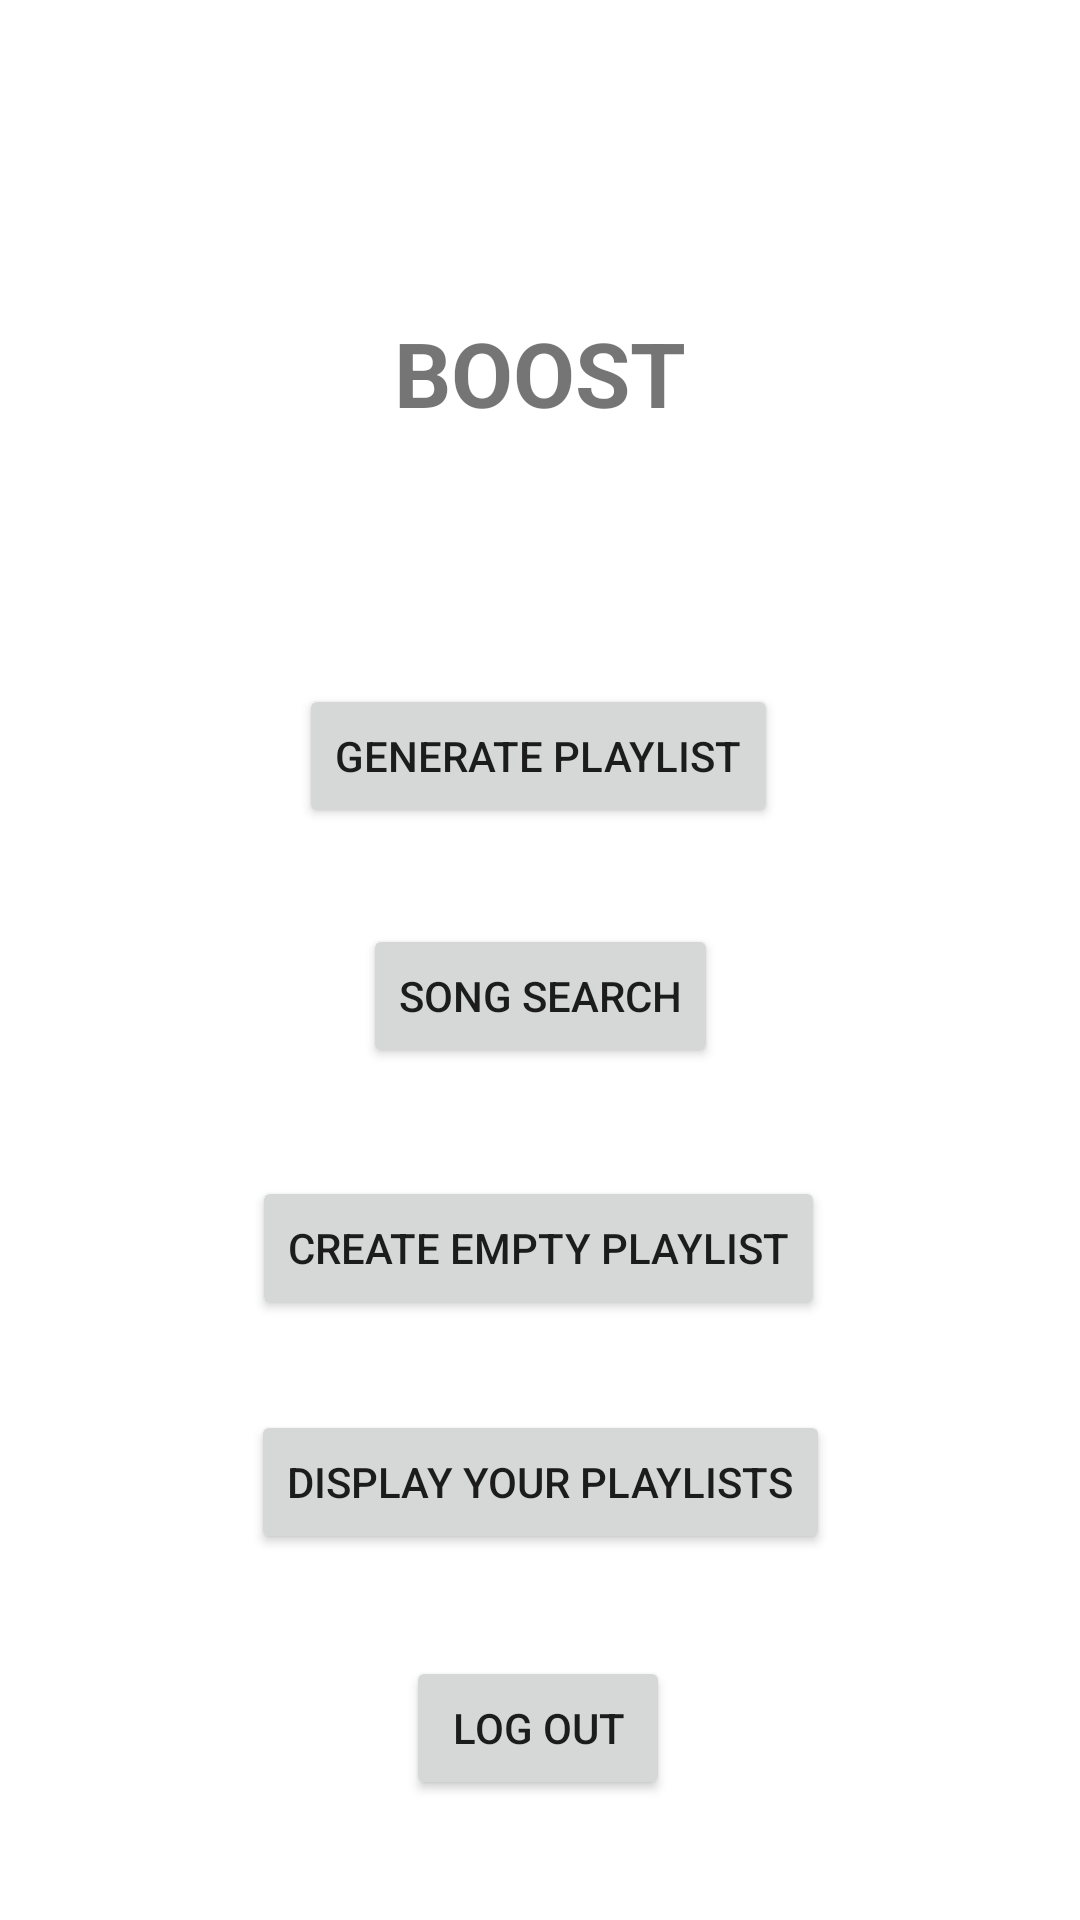

Here is an Android app screen rendered from its layout file. Give the layout XML and the strings, colors and styles it references.
<!-- AndroidManifest.xml: application theme Theme.Spotifypgen -->
<!-- res/layout/activity_mainscreen.xml -->
<?xml version="1.0" encoding="utf-8"?>
<androidx.constraintlayout.widget.ConstraintLayout xmlns:android="http://schemas.android.com/apk/res/android"
    xmlns:app="http://schemas.android.com/apk/res-auto"
    xmlns:tools="http://schemas.android.com/tools"
    android:layout_width="match_parent"
    android:layout_height="match_parent">

    <Button
        android:id="@+id/genPlaylist_button"
        android:layout_width="wrap_content"
        android:layout_height="wrap_content"
        android:layout_marginTop="228dp"
        android:text="Generate Playlist"
        app:layout_constraintEnd_toEndOf="parent"
        app:layout_constraintHorizontal_bias="0.497"
        app:layout_constraintStart_toStartOf="parent"
        app:layout_constraintTop_toTopOf="parent" />

    <Button
        android:id="@+id/songSearch_button"
        android:layout_width="wrap_content"
        android:layout_height="wrap_content"
        android:layout_marginTop="308dp"
        android:text="Song Search"
        app:layout_constraintEnd_toEndOf="parent"
        app:layout_constraintStart_toStartOf="parent"
        app:layout_constraintTop_toTopOf="parent" />

    <Button
        android:id="@+id/CreateEmptyPlaylist_button"
        android:layout_width="wrap_content"
        android:layout_height="wrap_content"
        android:layout_marginTop="116dp"
        android:text="Create Empty Playlist"
        app:layout_constraintEnd_toEndOf="parent"
        app:layout_constraintHorizontal_bias="0.497"
        app:layout_constraintStart_toStartOf="parent"
        app:layout_constraintTop_toBottomOf="@+id/genPlaylist_button" />

    <Button
        android:id="@+id/logout_button"
        android:layout_width="wrap_content"
        android:layout_height="wrap_content"
        android:layout_marginTop="112dp"
        android:text="Log out"
        app:layout_constraintEnd_toEndOf="parent"
        app:layout_constraintHorizontal_bias="0.498"
        app:layout_constraintStart_toStartOf="parent"
        app:layout_constraintTop_toBottomOf="@+id/CreateEmptyPlaylist_button" />

    <TextView
        android:id="@+id/main_title"
        android:layout_width="wrap_content"
        android:layout_height="wrap_content"
        android:layout_marginTop="104dp"
        android:text="BOOST"
        android:textSize="30sp"
        android:textStyle="bold"
        app:layout_constraintEnd_toEndOf="parent"
        app:layout_constraintStart_toStartOf="parent"
        app:layout_constraintTop_toTopOf="parent" />

    <TextView
        android:id="@+id/user"
        android:layout_width="wrap_content"
        android:layout_height="wrap_content"
        android:layout_marginTop="160dp"
        android:text=""
        app:layout_constraintEnd_toEndOf="parent"
        app:layout_constraintHorizontal_bias="0.498"
        app:layout_constraintStart_toStartOf="parent"
        app:layout_constraintTop_toTopOf="parent" />

    <Button
        android:id="@+id/dispPlaylists_button"
        android:layout_width="wrap_content"
        android:layout_height="wrap_content"
        android:layout_marginTop="30dp"
        android:text="Display your playlists"
        app:layout_constraintEnd_toEndOf="parent"
        app:layout_constraintStart_toStartOf="parent"
        app:layout_constraintTop_toBottomOf="@+id/CreateEmptyPlaylist_button" />


</androidx.constraintlayout.widget.ConstraintLayout>
<!-- resources referenced by this layout -->
<resources>
  <style name="Theme.Spotifypgen" parent="Theme.MaterialComponents.DayNight.DarkActionBar">
          
          <item name="colorPrimary">@color/black</item>
          <item name="colorPrimaryVariant">#181818</item>
          <item name="colorOnPrimary">#313131</item>
          
          <item name="colorSecondary">@color/teal_200</item>
          <item name="colorSecondaryVariant">@color/teal_700</item>
          <item name="colorOnSecondary">@color/black</item>
          
          <item name="android:statusBarColor" tools:targetApi="l">?attr/colorPrimaryVariant</item>
          
      </style>
  <!-- not gathered from this repository: default colours our renderer supplied (Android Studio template values) -->
  <color name="teal_200">#FF03DAC5</color>
  <color name="teal_700">#FF018786</color>
  <color name="black">#FF000000</color>
</resources>
